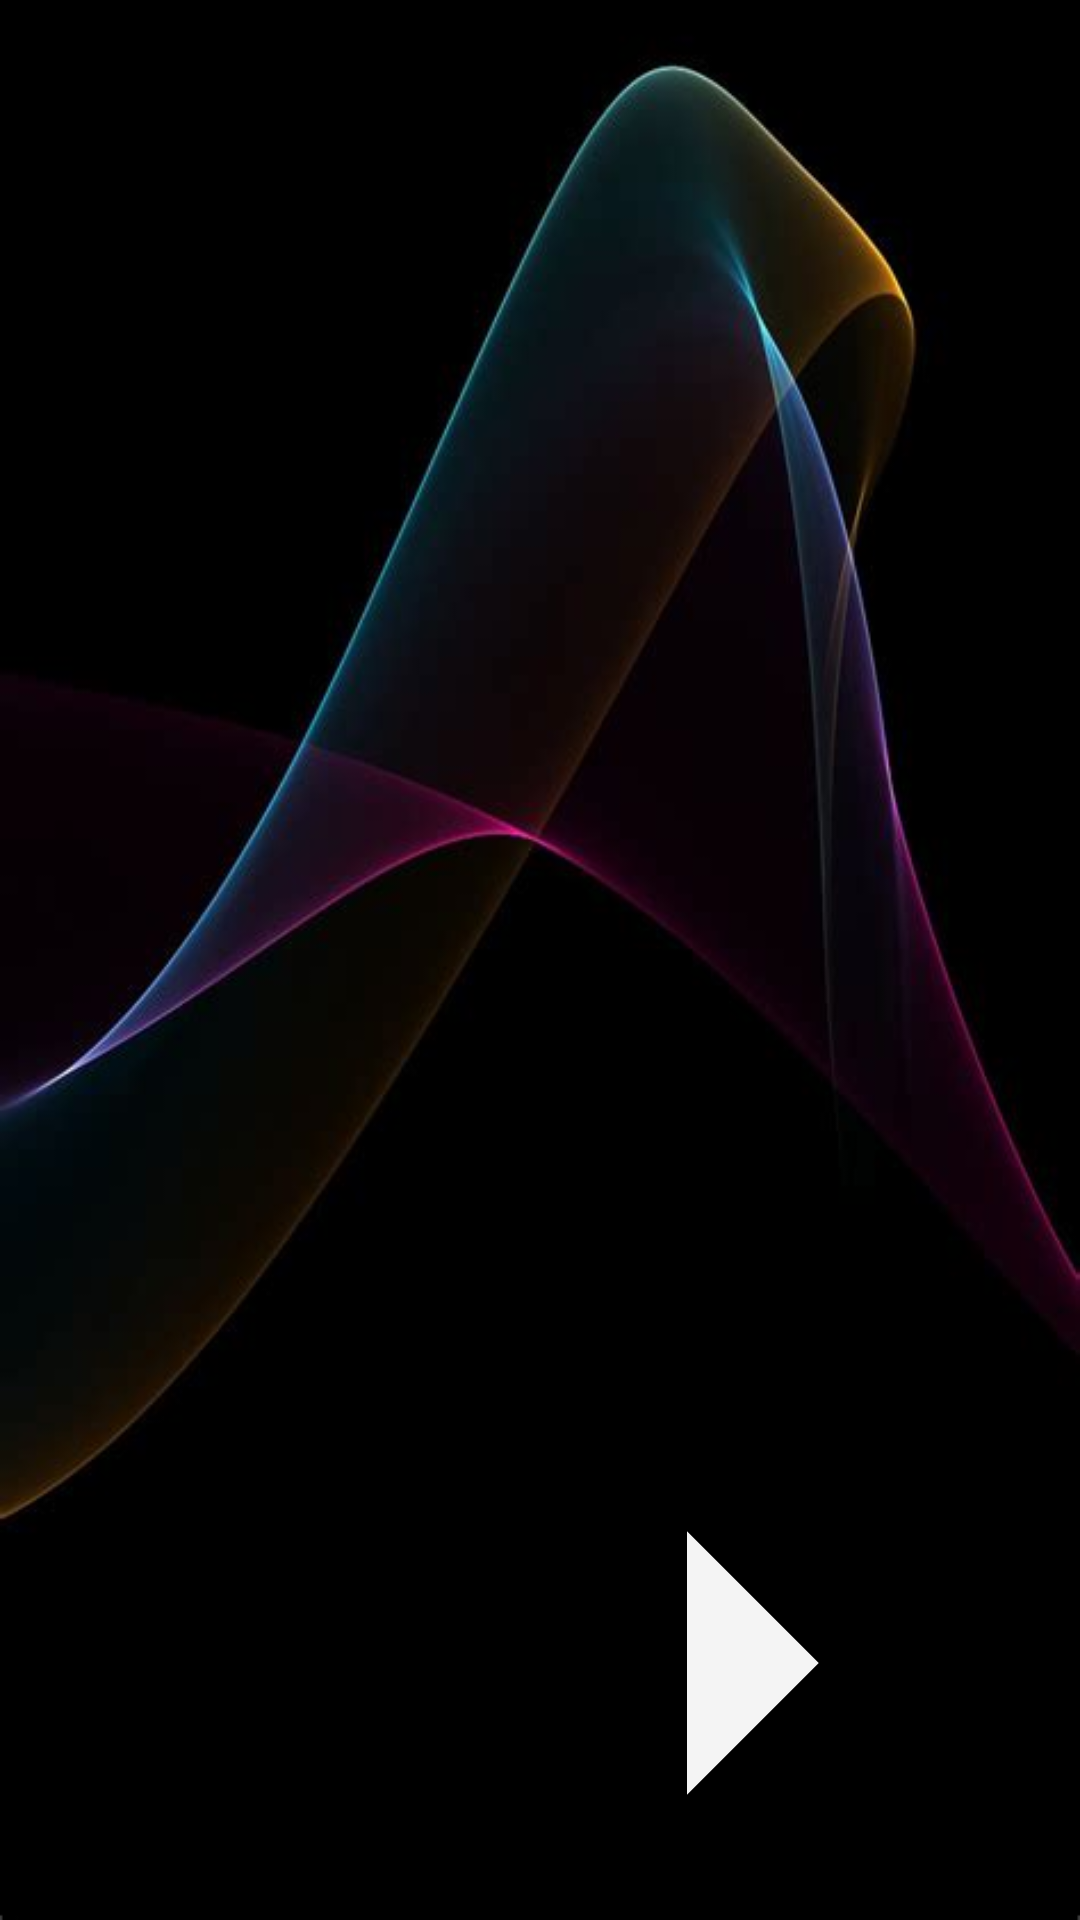

Android layout source for this screen:
<!-- AndroidManifest.xml: application theme Theme.HousieHost -->
<!-- res/layout/activity_main.xml -->
<?xml version="1.0" encoding="utf-8"?>
<androidx.constraintlayout.widget.ConstraintLayout xmlns:android="http://schemas.android.com/apk/res/android"
    xmlns:app="http://schemas.android.com/apk/res-auto"
    xmlns:tools="http://schemas.android.com/tools"
    android:layout_width="match_parent"
    android:layout_height="match_parent"
    android:background="@drawable/th"
    tools:context=".MainActivity">

    <androidx.recyclerview.widget.RecyclerView
        android:id="@+id/recyycler_view"
        android:layout_width="wrap_content"
        android:layout_height="wrap_content"
        app:layout_constraintBottom_toBottomOf="parent"
        app:layout_constraintEnd_toEndOf="parent"
        app:layout_constraintStart_toStartOf="parent"
        app:layout_constraintTop_toTopOf="parent" />

    <androidx.constraintlayout.widget.ConstraintLayout
        android:layout_width="0dp"
        android:layout_height="0dp"
        android:layout_marginEnd="1dp"
        android:layout_marginBottom="1dp"
        app:layout_constraintBottom_toTopOf="@+id/recyycler_view"
        app:layout_constraintEnd_toEndOf="parent"
        app:layout_constraintStart_toStartOf="parent"
        app:layout_constraintTop_toTopOf="parent">

        <ImageView
            android:id="@+id/imageView"
            android:layout_width="110dp"
            android:layout_height="110dp"
            android:layout_marginEnd="46dp"
            android:layout_marginBottom="24dp"
            app:layout_constraintBottom_toBottomOf="parent"
            app:layout_constraintEnd_toEndOf="parent"
            app:layout_constraintTop_toTopOf="parent"
            app:srcCompat="@drawable/speaker" />
    </androidx.constraintlayout.widget.ConstraintLayout>

    <Button
        android:id="@+id/button"
        android:layout_width="95dp"
        android:layout_height="95dp"
        android:layout_marginEnd="36dp"
        android:layout_marginBottom="38dp"
        android:background="@drawable/play_bg"
        android:textSize="24sp"
        app:layout_constraintBottom_toBottomOf="parent"
        app:layout_constraintEnd_toEndOf="parent" />

    <ImageView
        android:id="@+id/reset"
        android:layout_width="95dp"
        android:layout_height="95dp"
        android:layout_marginStart="36dp"
        android:layout_marginBottom="38dp"
        app:layout_constraintBottom_toBottomOf="parent"
        app:layout_constraintStart_toStartOf="parent"
        app:srcCompat="@drawable/reset" />

</androidx.constraintlayout.widget.ConstraintLayout>
<!-- resources referenced by this layout -->
<resources>
  <!-- drawable play_bg (drawable) -->
  <?xml version="1.0" encoding="utf-8"?>
  <layer-list xmlns:android="http://schemas.android.com/apk/res/android" >
      <item>
          <rotate android:fromDegrees="90" android:toDegrees="90" >
          <rotate android:fromDegrees="45" android:toDegrees="45" android:pivotX="-40%" android:pivotY="87%" >
              <shape android:shape="rectangle" >
                  <solid android:color="#F4F4F4" />
              </shape>
          </rotate>
          </rotate>
      </item>
  </layer-list>
  <!-- drawable th: jpeg bitmap (drawable, 16081 bytes) -->
  <style name="Theme.HousieHost" parent="Theme.MaterialComponents.DayNight.DarkActionBar">
          
          <item name="colorPrimary">@color/purple_500</item>
          <item name="colorPrimaryVariant">@color/purple_700</item>
          <item name="colorOnPrimary">@color/white</item>
          
          <item name="colorSecondary">@color/teal_200</item>
          <item name="colorSecondaryVariant">@color/teal_700</item>
          <item name="colorOnSecondary">@color/black</item>
          
          <item name="android:statusBarColor" tools:targetApi="l">?attr/colorPrimaryVariant</item>
          
      </style>
  <!-- not gathered from this repository: default colours our renderer supplied (Android Studio template values) -->
  <color name="purple_500">#FF6200EE</color>
  <color name="purple_700">#FF3700B3</color>
  <color name="teal_200">#FF03DAC5</color>
  <color name="teal_700">#FF018786</color>
  <color name="black">#FF000000</color>
  <color name="white">#FFFFFFFF</color>
</resources>
